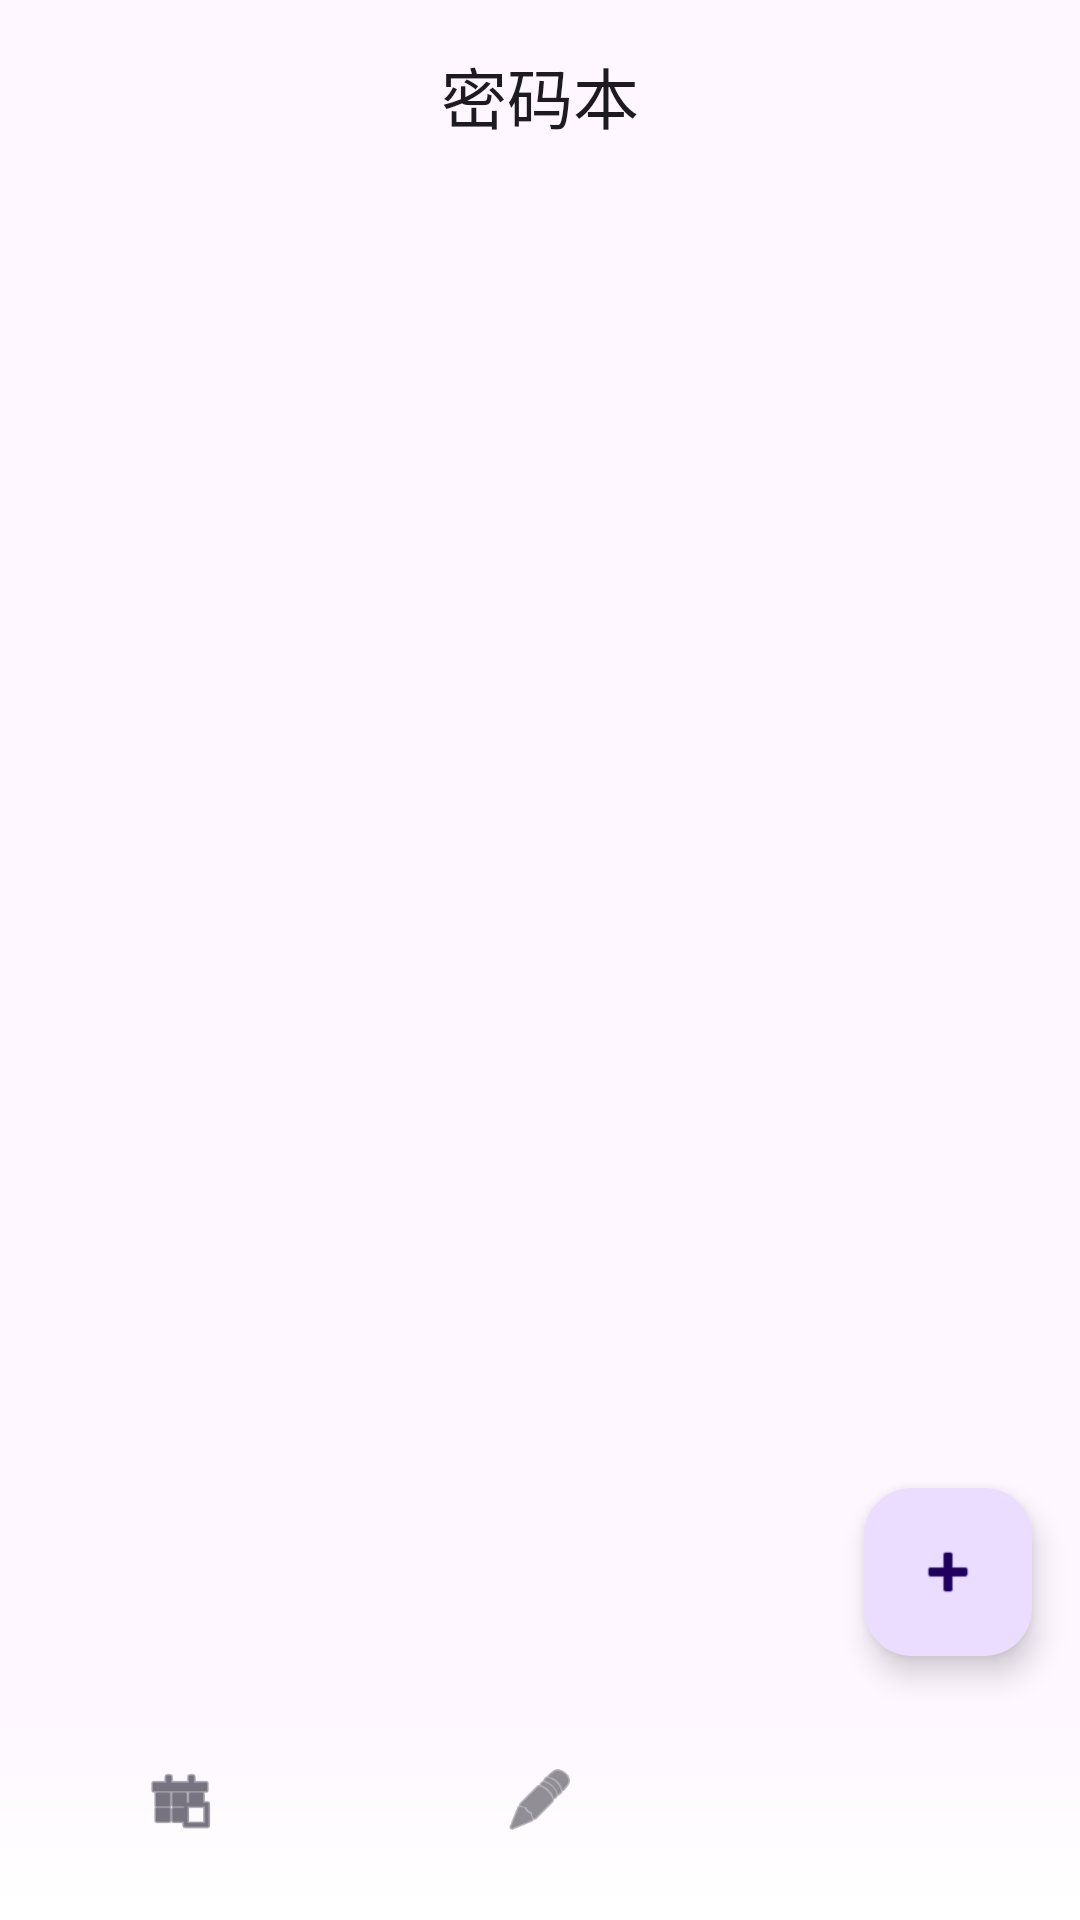

Write the Android layout XML for this screen, with the resource values it uses.
<!-- AndroidManifest.xml: application theme Theme.SecureNote -->
<!-- res/layout/activity_password.xml -->
<?xml version="1.0" encoding="utf-8"?>
<androidx.constraintlayout.widget.ConstraintLayout xmlns:android="http://schemas.android.com/apk/res/android"
    xmlns:app="http://schemas.android.com/apk/res-auto"
    xmlns:tools="http://schemas.android.com/tools"
    android:id="@+id/password_main"
    android:layout_width="match_parent"
    android:layout_height="match_parent">

    
    <include
        android:id="@+id/title_layout"
        layout="@layout/activity_password_title"
        android:layout_width="0dp"
        android:layout_height="wrap_content"
        app:layout_constraintEnd_toEndOf="parent"
        app:layout_constraintStart_toStartOf="parent"
        app:layout_constraintTop_toTopOf="parent" />

    
    <androidx.recyclerview.widget.RecyclerView
        android:id="@+id/password_recycler_view"
        android:layout_width="0dp"
        android:layout_height="0dp"
        android:clipToPadding="false"
        android:padding="8dp"
        app:layout_constraintBottom_toTopOf="@id/bottom_navigation"
        app:layout_constraintEnd_toEndOf="parent"
        app:layout_constraintStart_toStartOf="parent"
        app:layout_constraintTop_toBottomOf="@id/title_layout" />

    
    <com.google.android.material.bottomnavigation.BottomNavigationView
        android:id="@+id/bottom_navigation"
        android:layout_width="0dp"
        android:layout_height="72dp"
        android:background="@drawable/bg_bottom_nav_gradient"
        android:paddingTop="8dp"
        app:elevation="0dp"
        app:labelVisibilityMode="labeled"
        app:layout_constraintBottom_toBottomOf="parent"
        app:layout_constraintEnd_toEndOf="parent"
        app:layout_constraintStart_toStartOf="parent"
        app:menu="@menu/bottom_nav_menu" />

    
    <com.google.android.material.floatingactionbutton.FloatingActionButton
        android:id="@+id/add_password_fab"
        android:layout_width="wrap_content"
        android:layout_height="wrap_content"
        android:layout_marginEnd="16dp"
        android:layout_marginBottom="16dp"
        app:layout_constraintBottom_toTopOf="@id/bottom_navigation"
        app:layout_constraintEnd_toEndOf="parent"
        app:srcCompat="@android:drawable/ic_input_add" />

</androidx.constraintlayout.widget.ConstraintLayout>
<!-- res/layout/activity_password_title.xml (included above) -->
<?xml version="1.0" encoding="utf-8"?>
<androidx.constraintlayout.widget.ConstraintLayout xmlns:android="http://schemas.android.com/apk/res/android"
    xmlns:app="http://schemas.android.com/apk/res-auto"
    android:layout_width="match_parent"
    android:layout_height="wrap_content">

    <com.google.android.material.appbar.AppBarLayout
        android:id="@+id/appBarLayout"
        android:layout_width="0dp"
        android:layout_height="wrap_content"
        android:fitsSystemWindows="true"
        app:layout_constraintEnd_toEndOf="parent"
        app:layout_constraintStart_toStartOf="parent"
        app:layout_constraintTop_toTopOf="parent">

        <com.google.android.material.appbar.MaterialToolbar
            android:id="@+id/toolbar"
            android:layout_width="match_parent"
            android:layout_height="?attr/actionBarSize"
            app:title="@string/title_passwords"
            app:titleCentered="true" />

    </com.google.android.material.appbar.AppBarLayout>
</androidx.constraintlayout.widget.ConstraintLayout>
<!-- resources referenced by this layout -->
<resources>
  <!-- drawable bg_bottom_nav_gradient (drawable) -->
  <?xml version="1.0" encoding="utf-8"?>
  <shape xmlns:android="http://schemas.android.com/apk/res/android">
      <gradient
          android:startColor="@color/bottom_nav_bg_transparent"
          android:endColor="@color/bottom_nav_bg"
          android:angle="270" />
  </shape>
  <string name="title_passwords">密码本</string>
  <style name="Theme.SecureNote" parent="Base.Theme.SecureNote" />
  <color name="bottom_nav_bg_transparent">#00FFFFFF</color>
  <color name="bottom_nav_bg">#FFFFFF</color>
  <style name="Base.Theme.SecureNote" parent="Theme.Material3.DayNight.NoActionBar">
          
      </style>
</resources>
